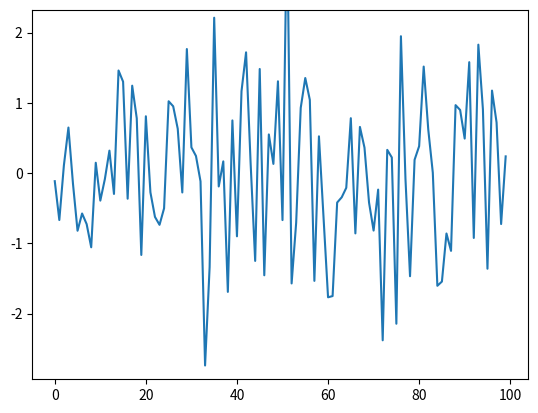

Write Python code to recreate this figure.
import matplotlib
import matplotlib.pyplot as plt
import numpy as np
import time

plt.ion()
fig, ax = plt.subplots()
line, = ax.plot(np.random.randn(100))

tstart = time.time()
num_plots = 0
while time.time()-tstart < 3:
    line.set_ydata(np.random.randn(100))
    fig.canvas.draw()
    fig.canvas.flush_events()
    num_plots += 1
print(num_plots)
plt.show()